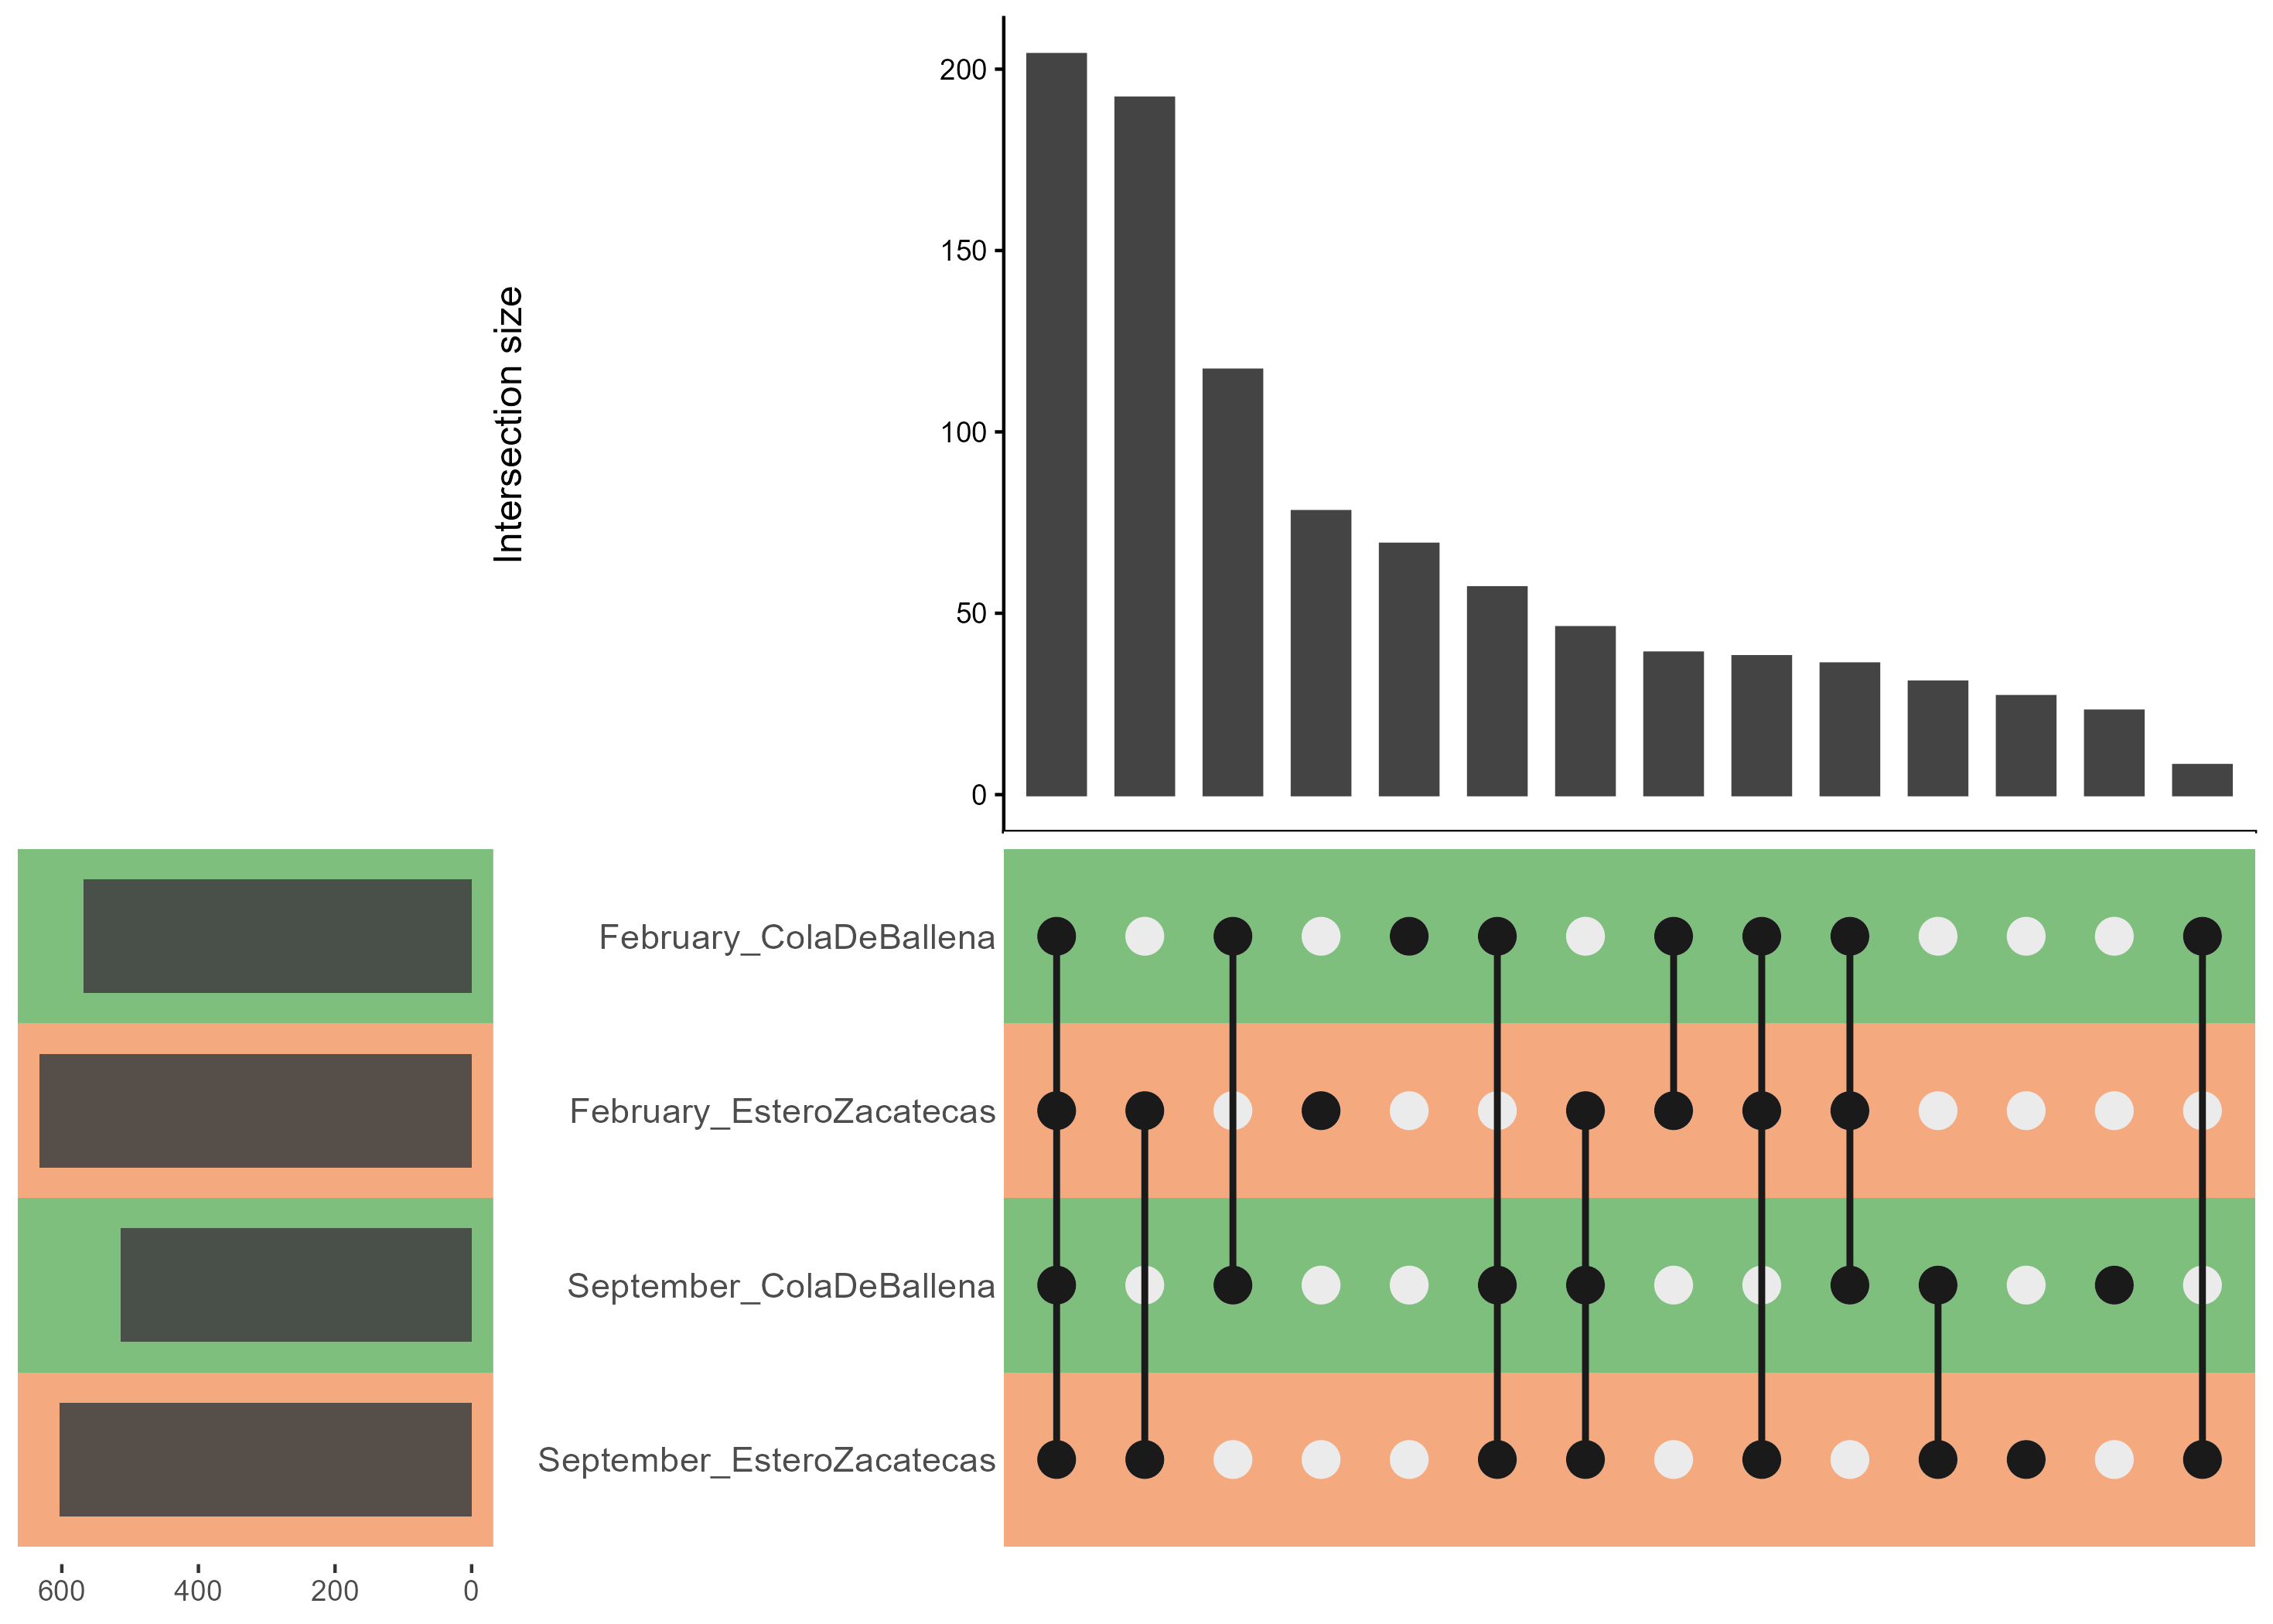

The table this chart was drawn from, first rows:
, Counts, Abundance
February_ColaDeBallena, 69, 7.2%
February_EsteroZacatecas, 78, 8.1%
September_ColaDeBallena, 23, 2.4%
September_EsteroZacatecas, 27, 2.8%
February_ColaDeBallena-February_EsteroZa…, 39, 4%
February_ColaDeBallena-September_ColaDeB…, 117, 12.1%
February_ColaDeBallena-September_EsteroZ…, 8, 0.8%
February_EsteroZacatecas-September_Ester…, 192, 19.9%
September_ColaDeBallena-September_Estero…, 31, 3.2%
February_ColaDeBallena-February_EsteroZa…, 36, 3.7%
February_ColaDeBallena-February_EsteroZa…, 38, 3.9%
February_ColaDeBallena-September_ColaDeB…, 57, 5.9%
February_EsteroZacatecas-September_ColaD…, 46, 4.8%
February_ColaDeBallena-February_EsteroZa…, 204, 21.1%
